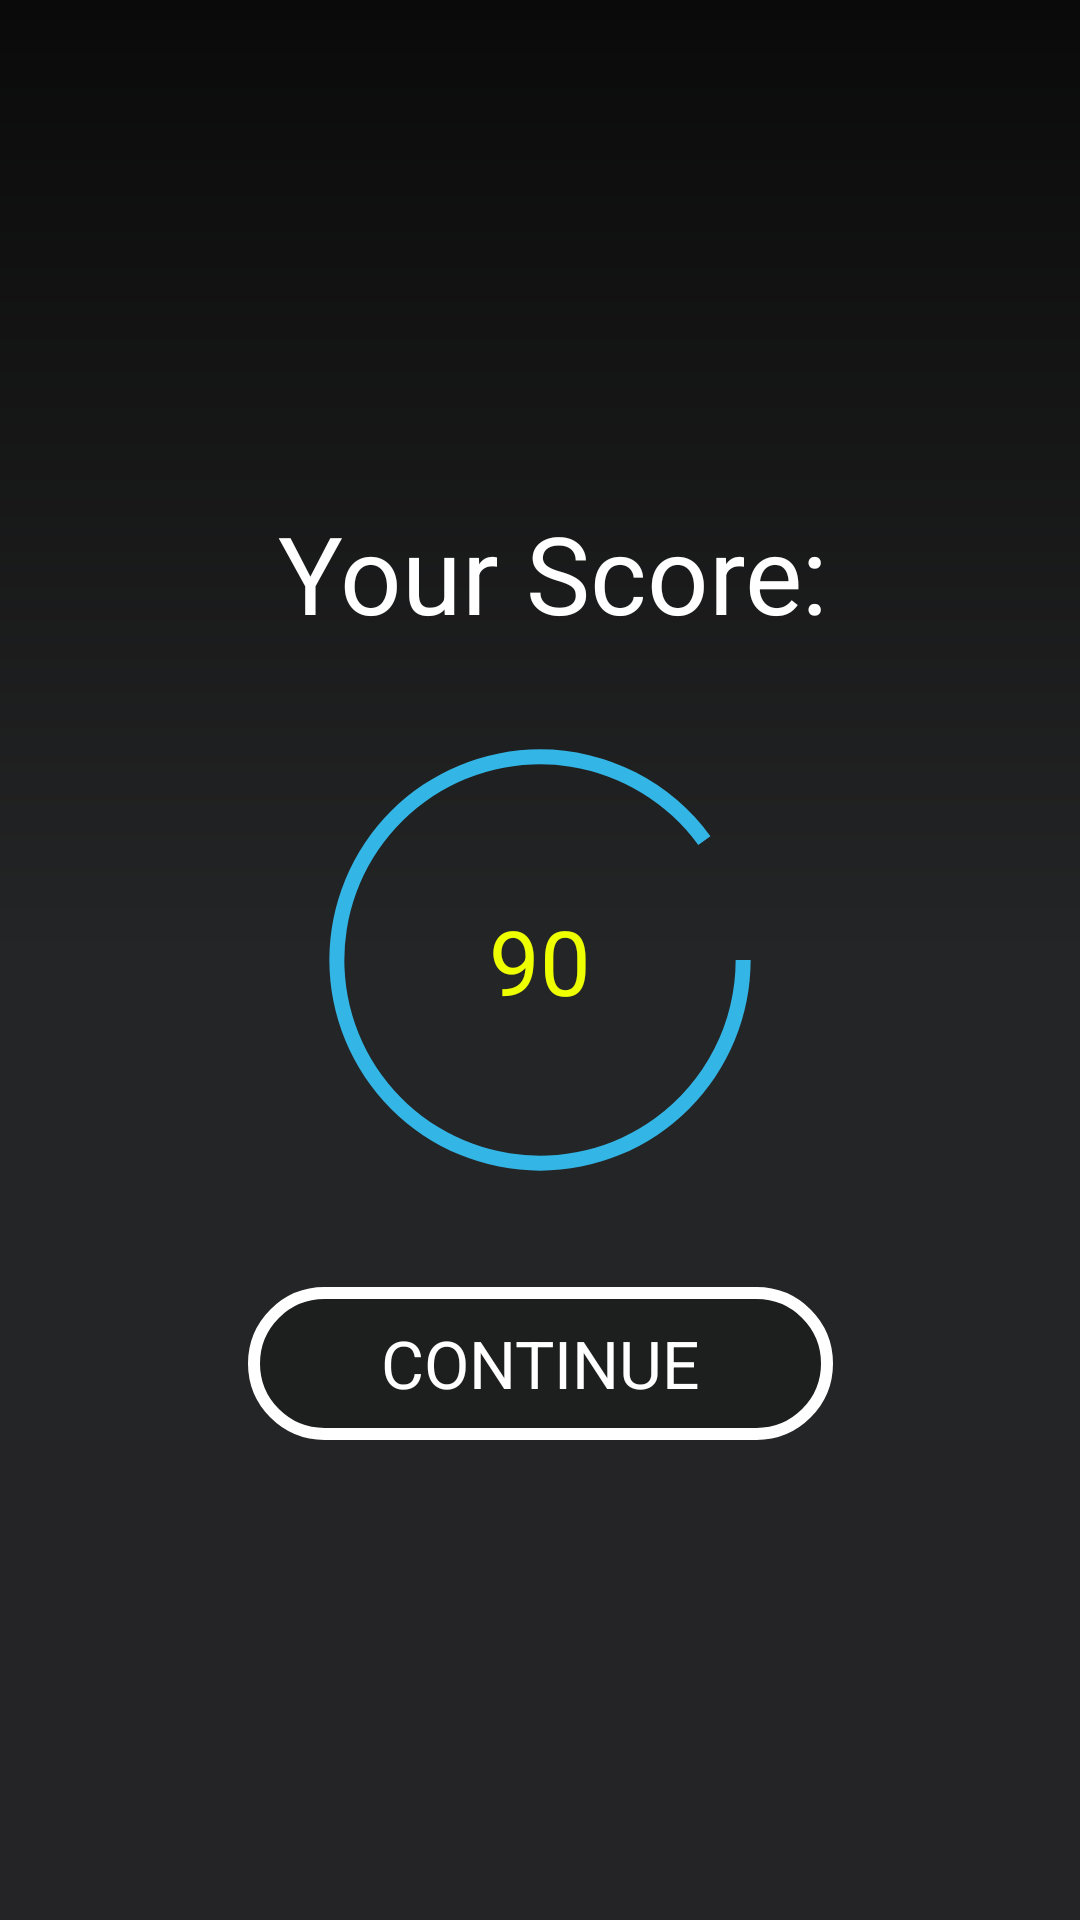

Produce the Android XML layout that renders to this screen, including the resource entries it uses.
<!-- AndroidManifest.xml: application theme AppTheme -->
<!-- res/layout/activity_complete.xml -->
<?xml version="1.0" encoding="utf-8"?>
<androidx.constraintlayout.widget.ConstraintLayout xmlns:android="http://schemas.android.com/apk/res/android"
    xmlns:app="http://schemas.android.com/apk/res-auto"
    xmlns:tools="http://schemas.android.com/tools"
    android:layout_width="match_parent"
    android:layout_height="match_parent"
    android:background="@drawable/gradient"
    tools:context=".complete">

    <ProgressBar
        android:id="@+id/circular_progress_bar"
        style="@android:style/Widget.DeviceDefault.ProgressBar.Horizontal"
        android:layout_width="150dp"
        android:layout_height="150dp"
        android:layout_marginStart="8dp"
        android:layout_marginTop="8dp"
        android:layout_marginEnd="8dp"
        android:layout_marginBottom="8dp"
        android:indeterminate="false"
        android:max="100"
        android:progress="90"
        android:progressDrawable="@drawable/circular_progressbar"
        app:layout_constraintBottom_toBottomOf="parent"
        app:layout_constraintEnd_toEndOf="parent"
        app:layout_constraintStart_toStartOf="parent"
        app:layout_constraintTop_toTopOf="parent" />

    <TextView
        android:id="@+id/textView15"
        android:layout_width="wrap_content"
        android:layout_height="wrap_content"
        android:layout_marginStart="8dp"
        android:layout_marginEnd="8dp"
        android:layout_marginBottom="30dp"
        android:text="Your Score:"
        android:textColor="@android:color/white"
        android:textSize="36sp"
        app:layout_constraintBottom_toTopOf="@+id/circular_progress_bar"
        app:layout_constraintEnd_toEndOf="parent"
        app:layout_constraintHorizontal_bias="0.526"
        app:layout_constraintStart_toStartOf="parent" />

    <TextView
        android:id="@+id/score"
        android:layout_width="wrap_content"
        android:layout_height="wrap_content"
        android:text="90"
        android:textColor="#EEFF00"
        android:textSize="30sp"
        app:layout_constraintBottom_toBottomOf="@+id/circular_progress_bar"
        app:layout_constraintEnd_toEndOf="@+id/circular_progress_bar"
        app:layout_constraintStart_toStartOf="@+id/circular_progress_bar"
        app:layout_constraintTop_toTopOf="@+id/circular_progress_bar" />
    <Button
        android:id="@+id/button"
        android:layout_width="195dp"
        android:layout_height="51dp"
        android:layout_marginStart="8dp"
        android:layout_marginTop="20dp"
        android:layout_marginEnd="8dp"
        android:layout_marginBottom="160dp"
        android:background="@drawable/butripple"

        android:onClick="next"
        android:text="CONTINUE"
        android:textAppearance="@style/TextAppearance.AppCompat.Large"
        android:textColor="#ffFFFF"
        app:layout_constraintBottom_toBottomOf="parent"
        app:layout_constraintEnd_toEndOf="parent"
        app:layout_constraintStart_toStartOf="parent"
        app:layout_constraintTop_toBottomOf="@+id/imageView" />
</androidx.constraintlayout.widget.ConstraintLayout>
<!-- resources referenced by this layout -->
<resources>
  <!-- drawable butripple (drawable) -->
  <?xml version="1.0" encoding="utf-8"?>
  <ripple xmlns:android="http://schemas.android.com/apk/res/android"
      android:color="#ff0000">
      <item android:drawable="@drawable/buttom"/>
  </ripple>
  <!-- drawable circular_progressbar (drawable) -->
  <?xml version="1.0" encoding="utf-8"?>
  <shape xmlns:android="http://schemas.android.com/apk/res/android"
      android:innerRadiusRatio="2.3"
      android:shape="ring"
      android:thickness="5dp"
      android:useLevel="true">
      <solid android:color="@android:color/holo_blue_light" />
  </shape>
  <!-- drawable gradient (drawable) -->
  <?xml version="1.0" encoding="utf-8"?>
  <shape xmlns:android="http://schemas.android.com/apk/res/android">
  <gradient
      android:angle="270"
      android:startColor="#0a0a0a"
      android:centerColor="#242526"
      android:endColor="#242426"/>
  </shape>
  <style name="AppTheme" parent="Theme.AppCompat.Light.NoActionBar">
          <item name="android:windowBackground">@drawable/launch_scr</item>
          
          <item name="colorPrimary">@color/colorPrimary</item>
          <item name="colorPrimaryDark">@color/colorPrimaryDark</item>
          <item name="colorAccent">@color/colorAccent</item>
          <item name="android:navigationBarColor">@color/my_color</item>
      </style>
  <!-- drawable buttom (drawable) -->
  <?xml version="1.0" encoding="utf-8"?>
  <shape xmlns:android="http://schemas.android.com/apk/res/android" android:shape="rectangle">
  <corners android:radius="50dp"/>
      
  <solid android:color="#33000000"/>
      <stroke android:width="4dp" android:color="#ffffff"/>
  
  </shape>
  <!-- drawable launch_scr (drawable) -->
  <?xml version="1.0" encoding="utf-8"?>
  <layer-list xmlns:android="http://schemas.android.com/apk/res/android" android:opacity="opaque">
  <item android:drawable="@drawable/gradient"/>
      <item>
          <bitmap android:src="@drawable/quinch_logo_circle_48"
  
              android:gravity="center"/>
      </item>
  </layer-list>
  <color name="colorPrimary">#0a0a0a</color>
  <color name="colorPrimaryDark">#0a0a0a</color>
  <color name="colorAccent">#0a0a0a</color>
  <color name="my_color">#242426</color>
  <!-- drawable quinch_logo_circle_48: png bitmap (drawable, 22157 bytes) -->
</resources>
